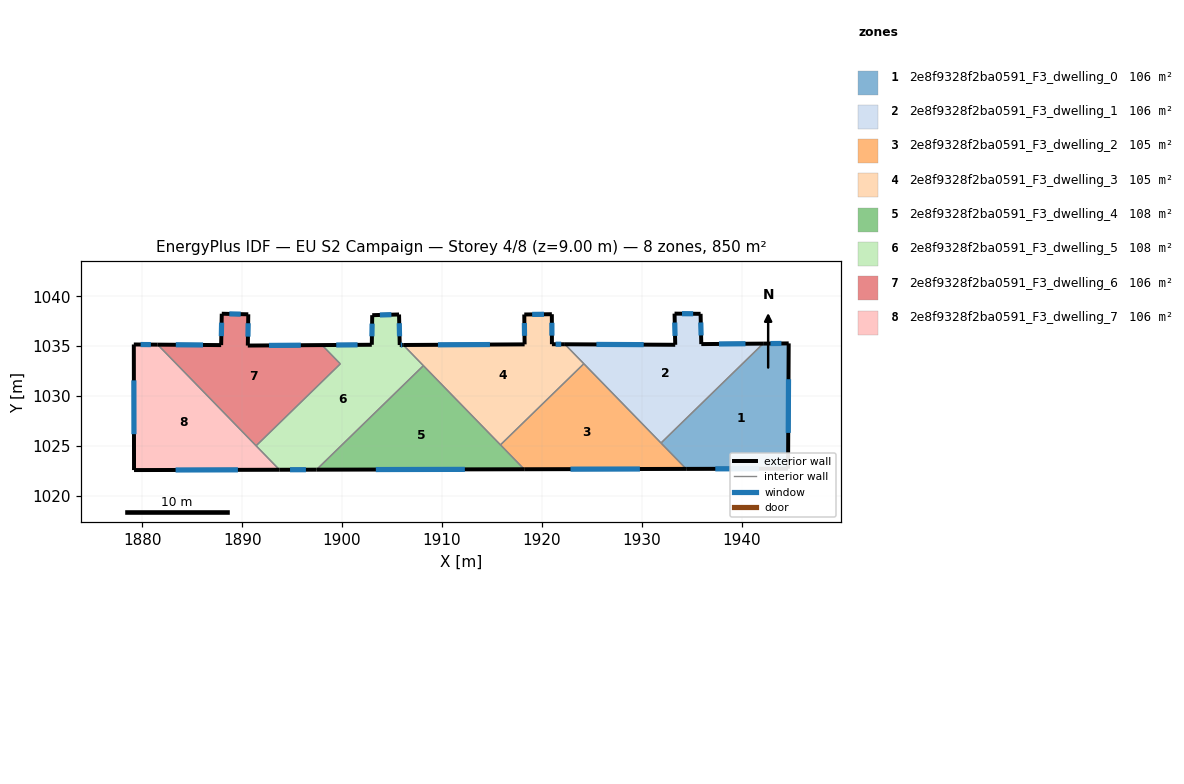
=== STOREY PLAN SPEC (per zone: floor XY polygon, exterior-wall plan segments, windows/doors) ===
zone 1: 2e8f9328f2ba0591_F3_dwelling_0  (105.5 m²)
  floor: (1944.68, 1035.28) (1944.61, 1022.75) (1934.42, 1022.72) (1931.90, 1025.31) (1942.12, 1035.26)
  exterior wall: (1934.42, 1022.72) – (1944.61, 1022.75)  [10.2 m]
    window: (1937.33, 1022.73) – (1941.70, 1022.74)  [5.6 m²]
  exterior wall: (1944.68, 1035.28) – (1942.12, 1035.26)  [2.6 m]
    window: (1943.95, 1035.27) – (1942.85, 1035.26)  [1.4 m²]
  exterior wall: (1944.61, 1022.75) – (1944.68, 1035.28)  [12.5 m]
    window: (1944.63, 1026.33) – (1944.66, 1031.70)  [6.9 m²]
  interior walls: 2
zone 2: 2e8f9328f2ba0591_F3_dwelling_1  (105.6 m²)
  floor: (1942.12, 1035.26) (1931.90, 1025.31) (1922.29, 1035.19) (1933.32, 1035.14) (1933.26, 1038.26) (1935.86, 1038.24) (1935.93, 1035.21)
  exterior wall: (1933.26, 1038.26) – (1933.33, 1035.14)  [3.1 m]
    window: (1933.28, 1037.37) – (1933.31, 1036.03)  [1.7 m²]
  exterior wall: (1935.86, 1038.24) – (1933.26, 1038.26)  [2.6 m]
    window: (1935.12, 1038.24) – (1934.00, 1038.25)  [1.4 m²]
  exterior wall: (1935.93, 1035.21) – (1935.86, 1038.24)  [3.0 m]
    window: (1935.91, 1036.08) – (1935.88, 1037.37)  [1.7 m²]
  exterior wall: (1942.12, 1035.26) – (1935.93, 1035.21)  [6.2 m]
    window: (1940.35, 1035.24) – (1937.70, 1035.22)  [3.4 m²]
  exterior wall: (1933.33, 1035.14) – (1922.29, 1035.19)  [11.0 m]
    window: (1930.17, 1035.15) – (1925.44, 1035.18)  [6.1 m²]
  interior walls: 3
zone 3: 2e8f9328f2ba0591_F3_dwelling_2  (105.2 m²)
  floor: (1924.18, 1033.24) (1934.42, 1022.72) (1918.22, 1022.69) (1915.84, 1025.13)
  exterior wall: (1918.22, 1022.69) – (1934.42, 1022.72)  [16.2 m]
    window: (1922.85, 1022.70) – (1929.79, 1022.71)  [8.9 m²]
  interior walls: 4
zone 4: 2e8f9328f2ba0591_F3_dwelling_3  (105.2 m²)
  floor: (1920.98, 1038.20) (1920.99, 1035.20) (1922.29, 1035.19) (1924.18, 1033.24) (1915.84, 1025.13) (1906.12, 1035.12) (1918.26, 1035.18) (1918.22, 1038.17)
  exterior wall: (1918.22, 1038.17) – (1918.26, 1035.18)  [3.0 m]
    window: (1918.23, 1037.32) – (1918.25, 1036.04)  [1.6 m²]
  exterior wall: (1920.98, 1038.20) – (1918.22, 1038.17)  [2.8 m]
    window: (1920.19, 1038.19) – (1919.01, 1038.18)  [1.5 m²]
  exterior wall: (1920.99, 1035.20) – (1920.98, 1038.20)  [3.0 m]
    window: (1920.99, 1036.06) – (1920.98, 1037.34)  [1.7 m²]
  exterior wall: (1922.29, 1035.19) – (1920.99, 1035.20)  [1.3 m]
    window: (1921.92, 1035.19) – (1921.36, 1035.20)  [0.7 m²]
  exterior wall: (1918.26, 1035.18) – (1906.12, 1035.12)  [12.1 m]
    window: (1914.79, 1035.16) – (1909.59, 1035.14)  [6.7 m²]
  interior walls: 4
zone 5: 2e8f9328f2ba0591_F3_dwelling_4  (107.9 m²)
  floor: (1908.13, 1033.05) (1918.22, 1022.69) (1897.44, 1022.65)
  exterior wall: (1897.44, 1022.65) – (1918.22, 1022.69)  [20.8 m]
    window: (1903.37, 1022.66) – (1912.28, 1022.68)  [11.4 m²]
  interior walls: 3
zone 6: 2e8f9328f2ba0591_F3_dwelling_5  (107.9 m²)
  floor: (1905.69, 1038.17) (1905.76, 1035.12) (1906.12, 1035.12) (1908.13, 1033.05) (1897.44, 1022.65) (1893.73, 1022.64) (1891.40, 1025.04) (1899.82, 1033.23) (1897.99, 1035.11) (1902.97, 1035.14) (1903.01, 1038.10)
  exterior wall: (1902.97, 1035.14) – (1897.99, 1035.11)  [5.0 m]
    window: (1901.55, 1035.13) – (1899.41, 1035.12)  [2.7 m²]
  exterior wall: (1903.01, 1038.10) – (1902.97, 1035.14)  [3.0 m]
    window: (1903.00, 1037.26) – (1902.98, 1035.99)  [1.6 m²]
  exterior wall: (1905.70, 1038.17) – (1903.01, 1038.10)  [2.7 m]
    window: (1904.93, 1038.15) – (1903.78, 1038.12)  [1.5 m²]
  exterior wall: (1905.76, 1035.12) – (1905.70, 1038.17)  [3.1 m]
    window: (1905.74, 1035.99) – (1905.71, 1037.30)  [1.7 m²]
  exterior wall: (1906.12, 1035.12) – (1905.76, 1035.12)  [0.4 m]
    window: (1906.02, 1035.12) – (1905.87, 1035.12)  [0.2 m²]
  exterior wall: (1893.73, 1022.64) – (1897.44, 1022.65)  [3.7 m]
    window: (1894.79, 1022.64) – (1896.38, 1022.64)  [2.0 m²]
  interior walls: 5
zone 7: 2e8f9328f2ba0591_F3_dwelling_6  (106.2 m²)
  floor: (1897.99, 1035.11) (1899.82, 1033.23) (1891.40, 1025.04) (1881.55, 1035.15) (1887.90, 1035.11) (1887.96, 1038.25) (1890.61, 1038.19) (1890.57, 1035.06)
  exterior wall: (1890.61, 1038.19) – (1887.96, 1038.25)  [2.7 m]
    window: (1889.86, 1038.21) – (1888.72, 1038.23)  [1.5 m²]
  exterior wall: (1890.57, 1035.06) – (1890.61, 1038.19)  [3.1 m]
    window: (1890.58, 1035.96) – (1890.60, 1037.30)  [1.7 m²]
  exterior wall: (1897.99, 1035.11) – (1890.57, 1035.06)  [7.4 m]
    window: (1895.87, 1035.10) – (1892.69, 1035.08)  [4.1 m²]
  exterior wall: (1887.90, 1035.11) – (1881.55, 1035.15)  [6.3 m]
    window: (1886.09, 1035.12) – (1883.36, 1035.14)  [3.5 m²]
  exterior wall: (1887.96, 1038.25) – (1887.90, 1035.11)  [3.1 m]
    window: (1887.94, 1037.35) – (1887.92, 1036.01)  [1.7 m²]
  interior walls: 3
zone 8: 2e8f9328f2ba0591_F3_dwelling_7  (106.2 m²)
  floor: (1881.55, 1035.15) (1893.73, 1022.64) (1879.18, 1022.61) (1879.16, 1035.17)
  exterior wall: (1879.18, 1022.61) – (1893.73, 1022.64)  [14.5 m]
    window: (1883.34, 1022.62) – (1889.57, 1022.63)  [8.0 m²]
  exterior wall: (1879.16, 1035.17) – (1879.18, 1022.61)  [12.6 m]
    window: (1879.17, 1031.58) – (1879.18, 1026.20)  [6.9 m²]
  exterior wall: (1881.55, 1035.15) – (1879.16, 1035.17)  [2.4 m]
    window: (1880.87, 1035.16) – (1879.84, 1035.17)  [1.3 m²]
  interior walls: 2

=== DERIVED (storey summary) ===
Building: EU S2 Campaign
Storey: 4 of 8  (floor level z = 9.00 m)
Storey gross floor area: 849.8 m²
Zones on this storey: 8
  - 2e8f9328f2ba0591_F3_dwelling_0: floor 105.5 m²; exterior wall 25.3 m (75.8 m²); 3 window(s) 13.9 m²; WWR 18.4%
  - 2e8f9328f2ba0591_F3_dwelling_1: floor 105.6 m²; exterior wall 26.0 m (77.9 m²); 5 window(s) 14.3 m²; WWR 18.4%
  - 2e8f9328f2ba0591_F3_dwelling_2: floor 105.2 m²; exterior wall 16.2 m (48.6 m²); 1 window(s) 8.9 m²; WWR 18.4%
  - 2e8f9328f2ba0591_F3_dwelling_3: floor 105.2 m²; exterior wall 22.2 m (66.6 m²); 5 window(s) 12.2 m²; WWR 18.4%
  - 2e8f9328f2ba0591_F3_dwelling_4: floor 107.9 m²; exterior wall 20.8 m (62.3 m²); 1 window(s) 11.4 m²; WWR 18.4%
  - 2e8f9328f2ba0591_F3_dwelling_5: floor 107.9 m²; exterior wall 17.7 m (53.2 m²); 6 window(s) 9.8 m²; WWR 18.4%
  - 2e8f9328f2ba0591_F3_dwelling_6: floor 106.2 m²; exterior wall 22.7 m (68.1 m²); 5 window(s) 12.5 m²; WWR 18.4%
  - 2e8f9328f2ba0591_F3_dwelling_7: floor 106.2 m²; exterior wall 29.5 m (88.5 m²); 3 window(s) 16.3 m²; WWR 18.4%
Zone adjacency (shared interzone walls):
  - 2e8f9328f2ba0591_F3_dwelling_0 ↔ 2e8f9328f2ba0591_F3_dwelling_1
  - 2e8f9328f2ba0591_F3_dwelling_0 ↔ 2e8f9328f2ba0591_F3_dwelling_2
  - 2e8f9328f2ba0591_F3_dwelling_1 ↔ 2e8f9328f2ba0591_F3_dwelling_2
  - 2e8f9328f2ba0591_F3_dwelling_1 ↔ 2e8f9328f2ba0591_F3_dwelling_3
  - 2e8f9328f2ba0591_F3_dwelling_2 ↔ 2e8f9328f2ba0591_F3_dwelling_3
  - 2e8f9328f2ba0591_F3_dwelling_2 ↔ 2e8f9328f2ba0591_F3_dwelling_4
  - 2e8f9328f2ba0591_F3_dwelling_3 ↔ 2e8f9328f2ba0591_F3_dwelling_4
  - 2e8f9328f2ba0591_F3_dwelling_3 ↔ 2e8f9328f2ba0591_F3_dwelling_5
  - 2e8f9328f2ba0591_F3_dwelling_4 ↔ 2e8f9328f2ba0591_F3_dwelling_5
  - 2e8f9328f2ba0591_F3_dwelling_5 ↔ 2e8f9328f2ba0591_F3_dwelling_6
  - 2e8f9328f2ba0591_F3_dwelling_5 ↔ 2e8f9328f2ba0591_F3_dwelling_7
  - 2e8f9328f2ba0591_F3_dwelling_6 ↔ 2e8f9328f2ba0591_F3_dwelling_7